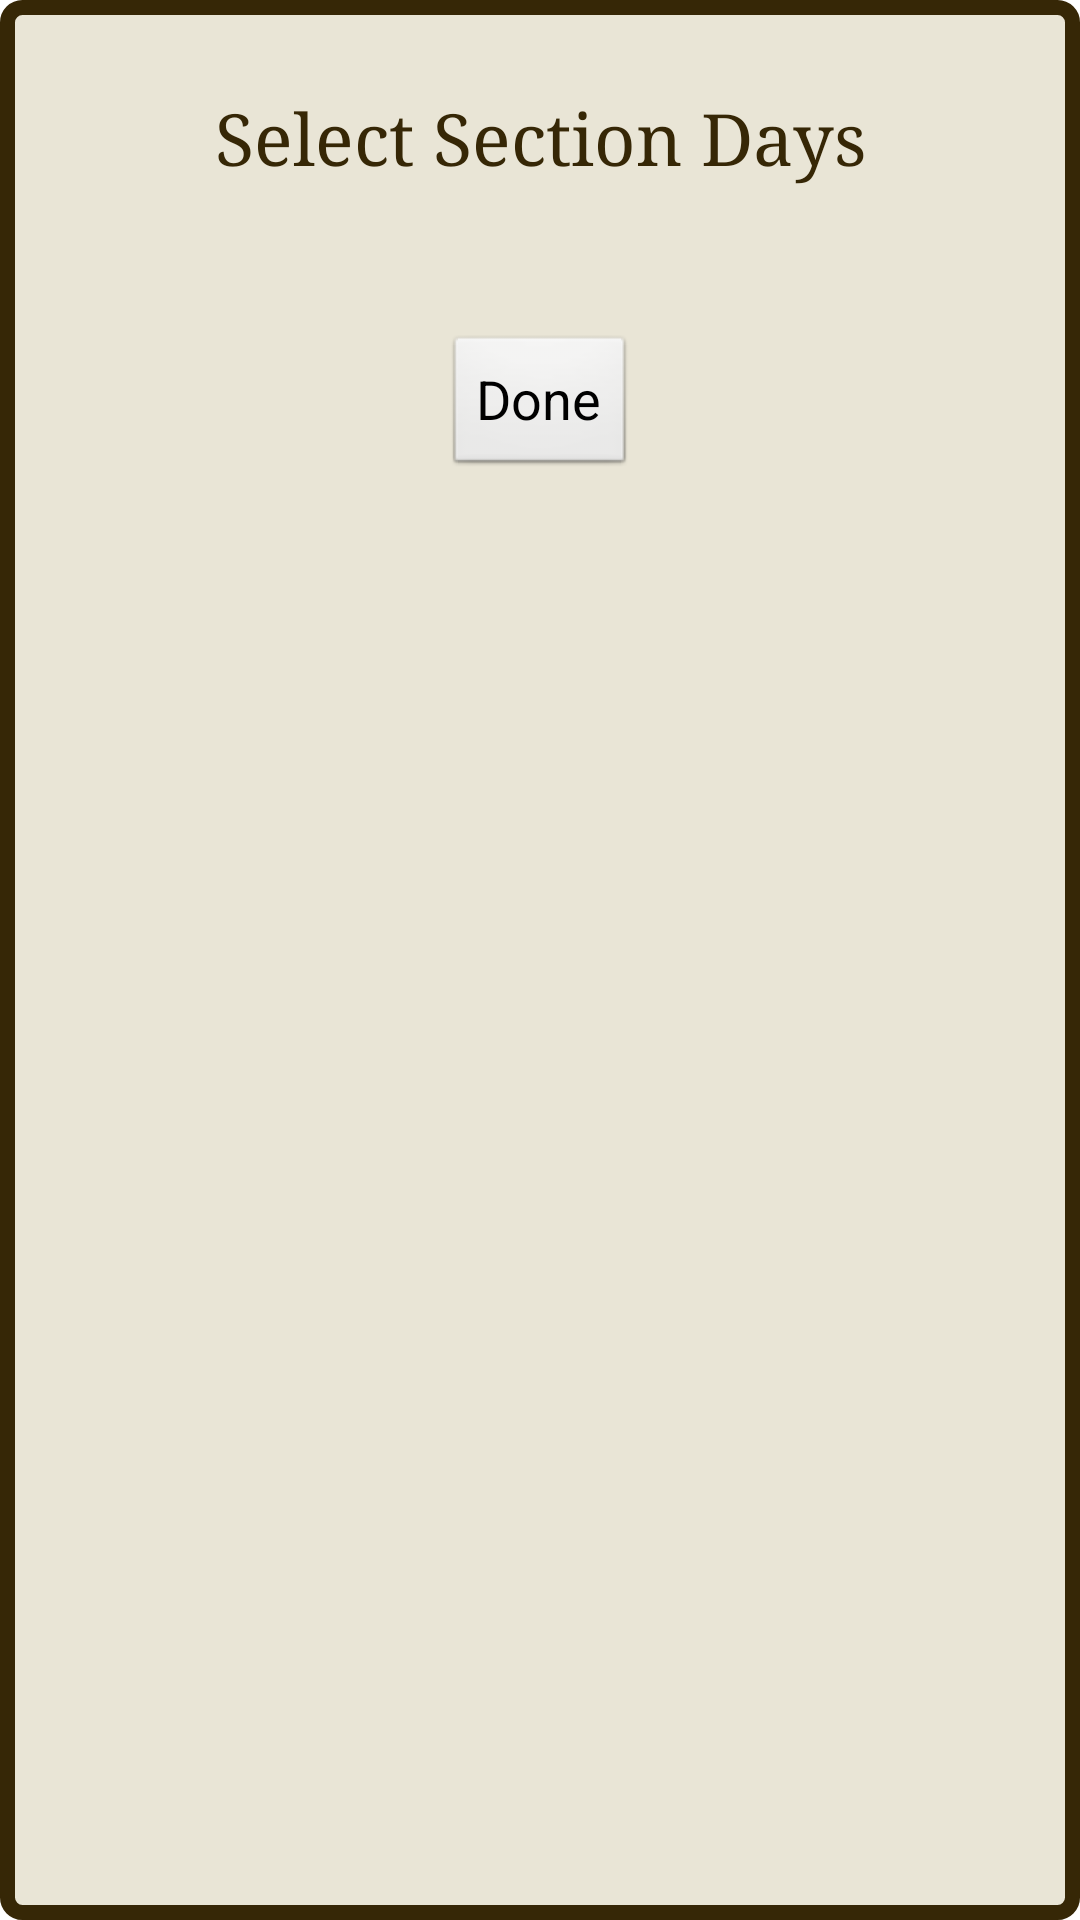

Produce the Android XML layout that renders to this screen, including the resource entries it uses.
<!-- AndroidManifest.xml: application theme Theme.BTA -->
<!-- res/layout/select_section_days_popup.xml -->
<?xml version="1.0" encoding="utf-8"?>
<LinearLayout xmlns:android="http://schemas.android.com/apk/res/android"
    android:layout_width="match_parent"
    android:layout_height="match_parent"
    android:layout_gravity="center"
    android:background="@drawable/dialog_border"
    android:theme="@style/dialog_custom_style"
    android:orientation="vertical"
    >

    <TextView
        android:layout_width="match_parent"
        android:layout_height="wrap_content"
        android:layout_margin="30dp"
        android:textAlignment="center"
        android:textSize="24sp"
        android:textColor="@color/dark_brown"
        android:fontFamily="serif"
        android:text="@string/prompt_message_for_select_section_days_dialog"/>

    <ListView
        android:id="@+id/to_select_days_from_list"
        android:layout_width="match_parent"
        android:layout_height="wrap_content"
        android:layout_marginTop="10dp"/>

    <Button
        android:id="@+id/done_selecting_days_btn"
        android:layout_width="wrap_content"
        android:layout_height="wrap_content"
        android:layout_margin="10dp"
        android:layout_gravity="center"
        android:text="@string/done_selecting_Section_days_btn_text_for_select_section_days_dialog"
        android:textAllCaps="false"
        android:textSize="18sp" />
</LinearLayout>
<!-- resources referenced by this layout -->
<resources>
  <color name="dark_brown">#362706</color>
  <!-- drawable dialog_border (drawable) -->
  <?xml version="1.0" encoding="utf-8"?>
  <selector xmlns:android="http://schemas.android.com/apk/res/android">
      <item android:state_enabled="true" android:state_focused="false">
          <shape  android:shape="rectangle">
              <solid android:color="@color/cosmic_latte"/>
              <stroke android:width="5dp" android:color="@color/dark_brown" />
              <corners android:radius="5dp"/>
          </shape>
      </item>
  
      <item android:state_enabled="true" android:state_focused="true">
          <shape  android:shape="rectangle">
              <solid android:color="@color/cosmic_latte"/>
              <stroke android:width="5dp" android:color="@color/dark_brown" />
              <corners android:radius="5dp"/>
          </shape>
      </item>
  </selector>
  <string name="done_selecting_Section_days_btn_text_for_select_section_days_dialog">Done</string>
  <string name="prompt_message_for_select_section_days_dialog">Select Section Days</string>
  <style name="dialog_custom_style" parent="android:Theme.Dialog">
          <item name="android:top">100dp</item>
          <item name="android:bottom">100dp</item>
          <item name="android:right">100dp</item>
          <item name="android:left">100dp</item>
      </style>
  <style name="Theme.BTA" parent="Theme.MaterialComponents.DayNight.DarkActionBar">
          
          <item name="colorPrimary">@color/light_green</item>
          <item name="colorPrimaryVariant">@color/dark_green</item>
          <item name="colorOnPrimary">@color/dark_brown</item>
          
          <item name="colorSecondary">@color/light_green</item>
          <item name="colorSecondaryVariant">@color/dark_brown</item>
          <item name="colorOnSecondary">@color/dark_green</item>
          
          <item name="android:statusBarColor" tools:targetApi="l">?attr/colorPrimaryVariant</item>
          
      </style>
  <color name="cosmic_latte">#E9E5D6</color>
  <color name="light_green">#ACB992</color>
  <color name="dark_green">#464E2E</color>
</resources>
